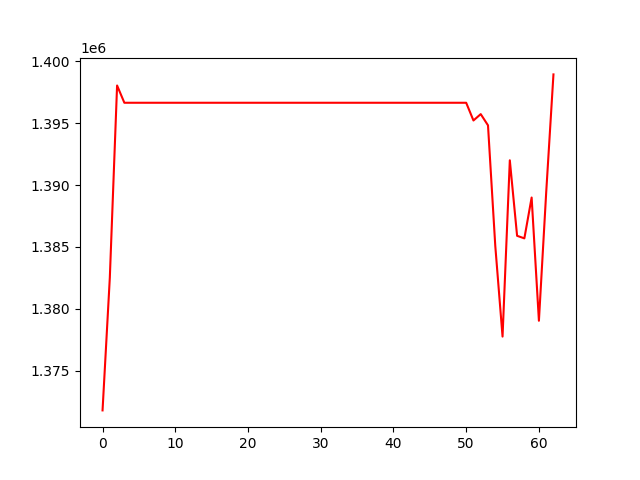

The file beside this chart, header and first rows:
, 0
0, 1371773
1, 1382506
2, 1398054
3, 1396656
4, 1396656
5, 1396656
6, 1396656
7, 1396656
8, 1396656
9, 1396656
10, 1396656
11, 1396656
12, 1396656
13, 1396656
14, 1396656
15, 1396656
16, 1396656
17, 1396656
18, 1396656
19, 1396656
20, 1396656
21, 1396656
22, 1396656
23, 1396656
24, 1396656
25, 1396656
26, 1396656
27, 1396656
28, 1396656
29, 1396656
30, 1396656
31, 1396656
32, 1396656
33, 1396656
34, 1396656
35, 1396656
36, 1396656
37, 1396656
38, 1396656
39, 1396656
40, 1396656
41, 1396656
42, 1396656
43, 1396656
44, 1396656
45, 1396656
46, 1396656
47, 1396656
48, 1396656
49, 1396656
50, 1396656
51, 1395223
52, 1395738
53, 1394830
54, 1385085
55, 1377743
56, 1392003
57, 1385895
58, 1385688
59, 1388991
... 3 more rows
